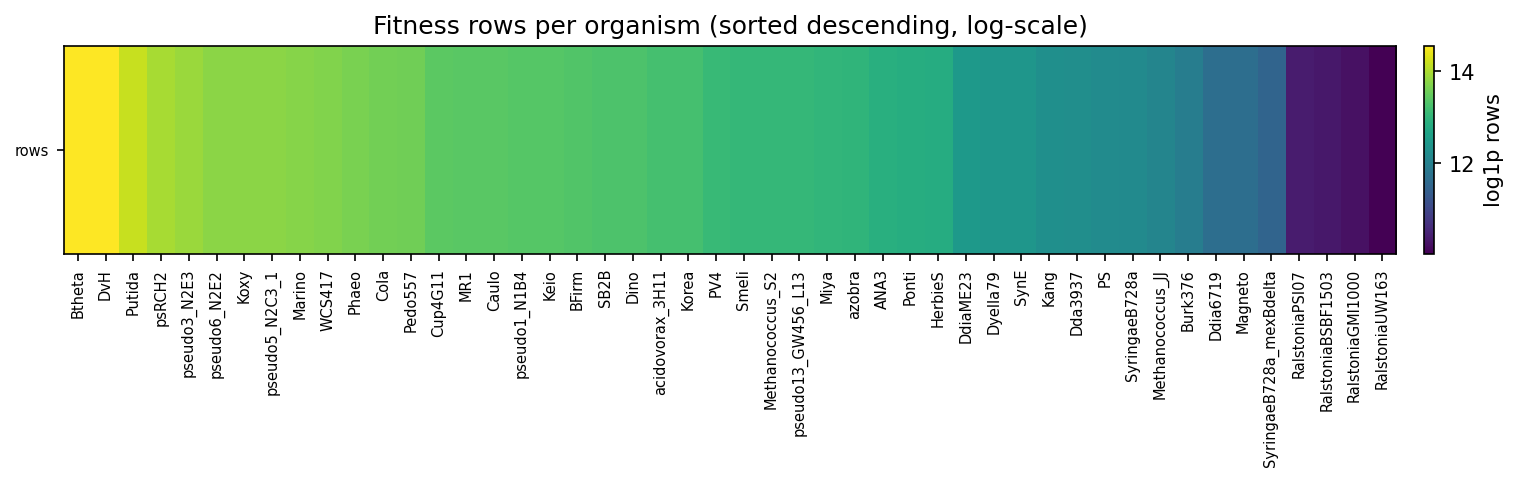

The file beside this chart, header and first rows:
, Btheta, DvH, Putida, psRCH2, pseudo3_N2E3, pseudo6_N2E2, Koxy, pseudo5_N2C3_1, Marino, WCS417, Phaeo, Cola, Pedo557, Cup4G11, MR1, Caulo, pseudo1_N1B4, Keio, BFirm, SB2B, Dino, acidovorax_3H11, Korea
rows, 2104545, 2074937, 1433400, 1172150, 1060908, 965004, 958464, 955512, 930750, 888219, 849126, 798708, 782871, 676704, 665632, 655776, 637392, 636552, 613364, 592990, 592782, 550900, 549666
